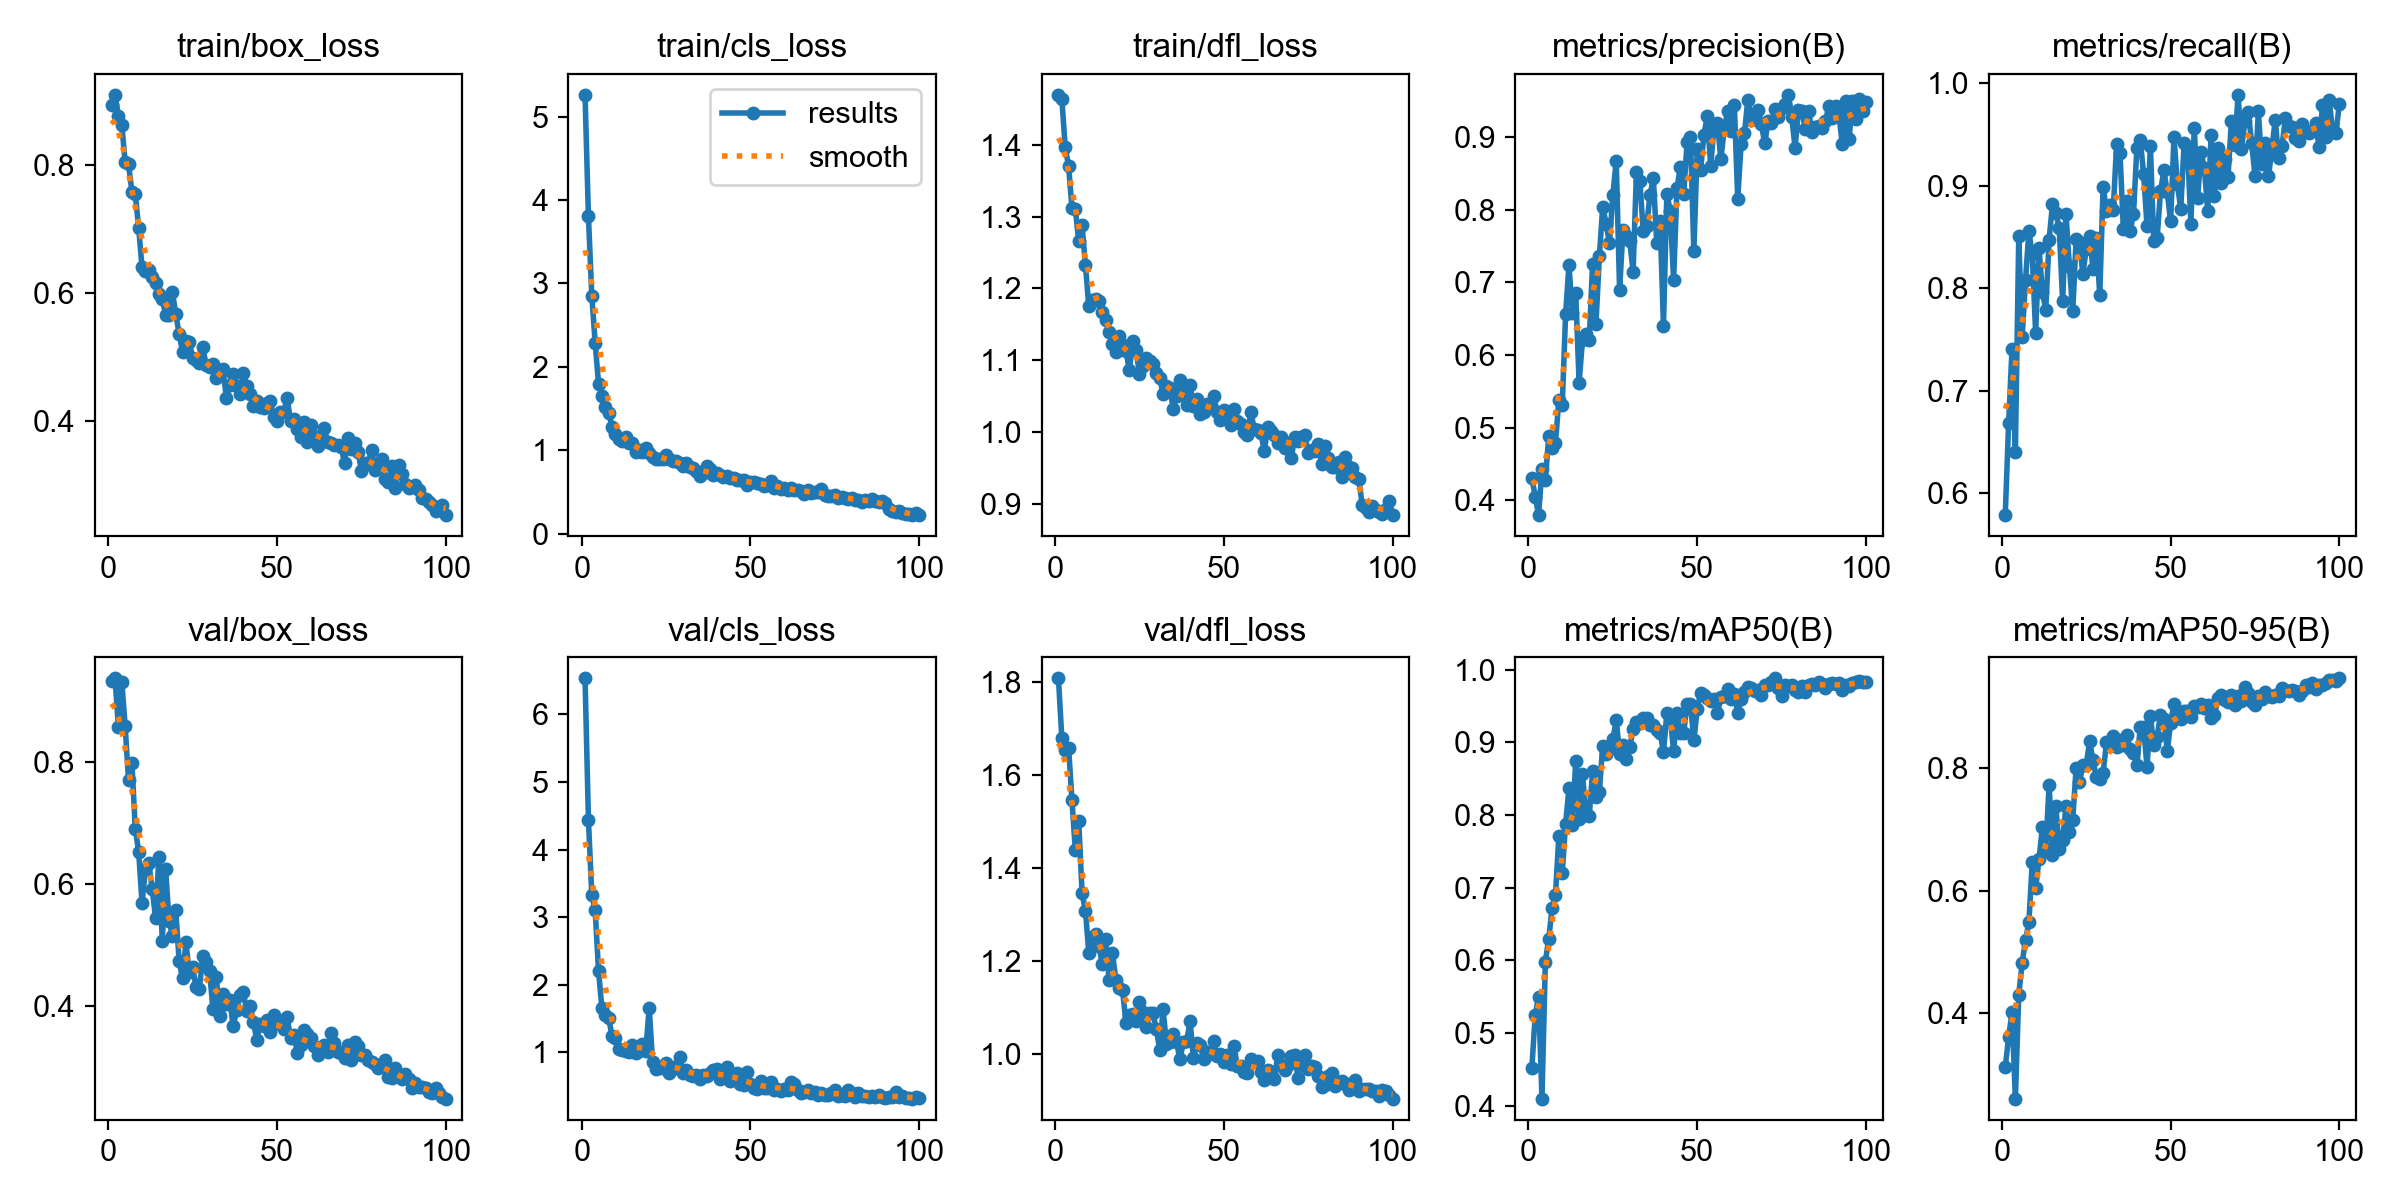

The table this chart was drawn from, first rows:
epoch, time, train/box_loss, train/cls_loss, train/dfl_loss, metrics/precision(B), metrics/recall(B), metrics/mAP50(B), metrics/mAP50-95(B), val/box_loss, val/cls_loss, val/dfl_loss, lr/pg0, lr/pg1, lr/pg2
1, 219.1, 0.893, 5.261, 1.469, 0.4312, 0.5787, 0.4519, 0.3119, 0.9319, 6.534, 1.807, 0.0004753, 0.0004753, 0.0004753
2, 439.9, 0.9095, 3.803, 1.464, 0.4052, 0.6681, 0.5249, 0.3606, 0.9361, 4.443, 1.679, 0.0009423, 0.0009423, 0.0009423
3, 672, 0.8768, 2.852, 1.396, 0.3798, 0.7409, 0.5497, 0.4011, 0.8564, 3.324, 1.653, 0.0014, 0.0014, 0.0014
4, 915.8, 0.8631, 2.288, 1.37, 0.4438, 0.6399, 0.4097, 0.2605, 0.9306, 3.109, 1.659, 0.001387, 0.001387, 0.001387
5, 1183, 0.8041, 1.794, 1.312, 0.4285, 0.8507, 0.5983, 0.4299, 0.8579, 2.197, 1.546, 0.001372, 0.001372, 0.001372
6, 1466, 0.8016, 1.644, 1.311, 0.4882, 0.7523, 0.6293, 0.481, 0.7692, 1.651, 1.438, 0.001358, 0.001358, 0.001358
7, 1747, 0.7579, 1.513, 1.266, 0.4717, 0.8077, 0.672, 0.5195, 0.7976, 1.545, 1.501, 0.001344, 0.001344, 0.001344
8, 2026, 0.754, 1.449, 1.288, 0.479, 0.8558, 0.6898, 0.5479, 0.6899, 1.501, 1.346, 0.00133, 0.00133, 0.00133
9, 2293, 0.7019, 1.282, 1.232, 0.5385, 0.8331, 0.771, 0.6467, 0.6524, 1.243, 1.307, 0.001316, 0.001316, 0.001316
10, 2569, 0.6404, 1.194, 1.175, 0.531, 0.7567, 0.7198, 0.6037, 0.5682, 1.205, 1.217, 0.001302, 0.001302, 0.001302
11, 2872, 0.6339, 1.139, 1.184, 0.656, 0.8397, 0.7878, 0.6509, 0.6233, 1.045, 1.251, 0.001288, 0.001288, 0.001288
12, 3163, 0.6366, 1.114, 1.185, 0.724, 0.7964, 0.8365, 0.7034, 0.6335, 1.036, 1.258, 0.001273, 0.001273, 0.001273
13, 3451, 0.6246, 1.163, 1.182, 0.6576, 0.7793, 0.7855, 0.6684, 0.5915, 1.016, 1.232, 0.001259, 0.001259, 0.001259
14, 3739, 0.6154, 1.089, 1.167, 0.6856, 0.8475, 0.8739, 0.773, 0.5444, 1.011, 1.193, 0.001245, 0.001245, 0.001245
15, 4041, 0.5987, 1.092, 1.156, 0.562, 0.8824, 0.795, 0.6578, 0.6429, 1.113, 1.246, 0.001231, 0.001231, 0.001231
16, 4320, 0.591, 0.9765, 1.139, 0.6203, 0.8735, 0.8566, 0.7375, 0.5066, 0.9896, 1.159, 0.001217, 0.001217, 0.001217
17, 4610, 0.5653, 1.001, 1.123, 0.6288, 0.859, 0.8016, 0.6674, 0.6233, 1.014, 1.217, 0.001203, 0.001203, 0.001203
18, 4927, 0.5651, 0.9789, 1.112, 0.6211, 0.7873, 0.798, 0.6829, 0.5395, 1.129, 1.159, 0.001189, 0.001189, 0.001189
19, 5228, 0.602, 1.03, 1.134, 0.726, 0.8725, 0.86, 0.7383, 0.5149, 1.024, 1.142, 0.001174, 0.001174, 0.001174
20, 5559, 0.5672, 0.9653, 1.122, 0.6434, 0.8217, 0.8253, 0.6962, 0.5569, 1.663, 1.137, 0.00116, 0.00116, 0.00116
21, 5879, 0.5361, 0.9129, 1.113, 0.7359, 0.7776, 0.8312, 0.7158, 0.4726, 0.8625, 1.066, 0.001146, 0.001146, 0.001146
22, 6200, 0.5078, 0.8996, 1.086, 0.8043, 0.8483, 0.8953, 0.7997, 0.445, 0.7547, 1.083, 0.001132, 0.001132, 0.001132
23, 6529, 0.5243, 0.8997, 1.127, 0.7812, 0.8456, 0.8837, 0.7768, 0.5038, 0.768, 1.086, 0.001118, 0.001118, 0.001118
24, 6823, 0.5235, 0.8931, 1.114, 0.7539, 0.8137, 0.8908, 0.8047, 0.4546, 0.7653, 1.07, 0.001104, 0.001104, 0.001104
25, 7148, 0.4979, 0.937, 1.081, 0.8203, 0.8388, 0.9042, 0.8052, 0.4634, 0.8398, 1.111, 0.001089, 0.001089, 0.001089
26, 7480, 0.4954, 0.8937, 1.093, 0.8679, 0.8515, 0.93, 0.8443, 0.4308, 0.6983, 1.091, 0.001075, 0.001075, 0.001075
27, 7835, 0.4913, 0.8646, 1.103, 0.6896, 0.8188, 0.8845, 0.8127, 0.4277, 0.7879, 1.057, 0.001061, 0.001061, 0.001061
28, 8172, 0.516, 0.8657, 1.098, 0.7728, 0.8495, 0.8961, 0.7851, 0.4815, 0.7694, 1.088, 0.001047, 0.001047, 0.001047
29, 8517, 0.4867, 0.8405, 1.095, 0.7636, 0.7932, 0.8762, 0.7825, 0.4726, 0.9364, 1.088, 0.001033, 0.001033, 0.001033
30, 8884, 0.4836, 0.8158, 1.083, 0.7568, 0.8994, 0.8928, 0.7917, 0.4575, 0.6992, 1.053, 0.001019, 0.001019, 0.001019
31, 9242, 0.4896, 0.8418, 1.075, 0.7149, 0.8753, 0.9187, 0.8421, 0.395, 0.7398, 1.008, 0.001005, 0.001005, 0.001005
32, 9621, 0.4679, 0.7974, 1.054, 0.8528, 0.8813, 0.9283, 0.8363, 0.4476, 0.6701, 1.095, 0.0009904, 0.0009904, 0.0009904
33, 9938, 0.4752, 0.7901, 1.065, 0.8397, 0.8768, 0.9262, 0.8519, 0.3831, 0.6474, 1.022, 0.0009763, 0.0009763, 0.0009763
34, 10365, 0.4806, 0.7494, 1.061, 0.7707, 0.9411, 0.9335, 0.8348, 0.4189, 0.6631, 1.026, 0.0009621, 0.0009621, 0.0009621
35, 10716, 0.4358, 0.6914, 1.033, 0.7772, 0.9321, 0.9327, 0.8457, 0.4024, 0.6042, 1.042, 0.000948, 0.000948, 0.000948
36, 11112, 0.4558, 0.722, 1.05, 0.8198, 0.8575, 0.9239, 0.8369, 0.4102, 0.6643, 1.024, 0.0009339, 0.0009339, 0.0009339
37, 11508, 0.474, 0.8046, 1.073, 0.8438, 0.8852, 0.9241, 0.8534, 0.3663, 0.6463, 0.9885, 0.0009197, 0.0009197, 0.0009197
38, 11879, 0.4541, 0.769, 1.055, 0.755, 0.8557, 0.9167, 0.8316, 0.3924, 0.6925, 1.024, 0.0009056, 0.0009056, 0.0009056
39, 12262, 0.4419, 0.7064, 1.038, 0.7841, 0.8727, 0.9125, 0.8249, 0.4173, 0.7354, 1.028, 0.0008914, 0.0008914, 0.0008914
40, 12676, 0.4747, 0.7248, 1.065, 0.6404, 0.9372, 0.887, 0.8046, 0.4233, 0.7532, 1.07, 0.0008773, 0.0008773, 0.0008773
41, 13052, 0.4551, 0.7033, 1.037, 0.822, 0.9447, 0.9396, 0.8666, 0.3911, 0.6007, 0.9915, 0.0008631, 0.0008631, 0.0008631
42, 13422, 0.4422, 0.6766, 1.046, 0.799, 0.9118, 0.9351, 0.8671, 0.3992, 0.6283, 1.023, 0.000849, 0.000849, 0.000849
43, 13794, 0.4242, 0.6914, 1.025, 0.7031, 0.8609, 0.8873, 0.8019, 0.3736, 0.7862, 1.019, 0.0008348, 0.0008348, 0.0008348
44, 14153, 0.431, 0.666, 1.029, 0.8294, 0.9387, 0.9398, 0.8851, 0.3439, 0.5692, 0.9885, 0.0008207, 0.0008207, 0.0008207
45, 14515, 0.4212, 0.6688, 1.039, 0.8595, 0.8463, 0.9132, 0.8369, 0.3708, 0.6547, 1.004, 0.0008065, 0.0008065, 0.0008065
46, 14885, 0.4202, 0.6391, 1.036, 0.8221, 0.8488, 0.9133, 0.8508, 0.3676, 0.6889, 1, 0.0007924, 0.0007924, 0.0007924
47, 15281, 0.428, 0.6438, 1.051, 0.8936, 0.8946, 0.9527, 0.8871, 0.3767, 0.5377, 1.027, 0.0007782, 0.0007782, 0.0007782
48, 15651, 0.431, 0.6474, 1.028, 0.8997, 0.9153, 0.9526, 0.8808, 0.3574, 0.511, 0.9945, 0.0007641, 0.0007641, 0.0007641
49, 16034, 0.4068, 0.5778, 1.018, 0.7427, 0.8941, 0.9025, 0.828, 0.3851, 0.7138, 0.9999, 0.0007499, 0.0007499, 0.0007499
50, 16414, 0.3997, 0.6156, 1.031, 0.8844, 0.8653, 0.9455, 0.8728, 0.3746, 0.5294, 0.9829, 0.0007358, 0.0007358, 0.0007358
51, 16788, 0.4143, 0.6186, 1.026, 0.8552, 0.948, 0.9683, 0.9054, 0.371, 0.4655, 0.9974, 0.0007216, 0.0007216, 0.0007216
52, 17174, 0.4142, 0.6102, 1.01, 0.9034, 0.902, 0.9652, 0.8857, 0.3614, 0.4559, 0.9783, 0.0007075, 0.0007075, 0.0007075
53, 17543, 0.4362, 0.5976, 1.032, 0.9291, 0.8776, 0.9608, 0.8799, 0.381, 0.5712, 1.018, 0.0006934, 0.0006934, 0.0006934
54, 17944, 0.3994, 0.5707, 1.016, 0.8599, 0.9419, 0.957, 0.8938, 0.3465, 0.4687, 0.9734, 0.0006792, 0.0006792, 0.0006792
55, 18317, 0.4031, 0.5856, 1.012, 0.9174, 0.9379, 0.9594, 0.8925, 0.3525, 0.4762, 0.9742, 0.0006651, 0.0006651, 0.0006651
56, 18671, 0.387, 0.6323, 1, 0.9198, 0.8632, 0.9401, 0.8831, 0.3234, 0.5551, 0.9618, 0.0006509, 0.0006509, 0.0006509
57, 19047, 0.3754, 0.5431, 0.9957, 0.8695, 0.9567, 0.9617, 0.9008, 0.3353, 0.4414, 0.958, 0.0006368, 0.0006368, 0.0006368
58, 19412, 0.3978, 0.5759, 1.028, 0.9113, 0.8887, 0.9639, 0.9002, 0.36, 0.4514, 0.9889, 0.0006226, 0.0006226, 0.0006226
59, 19806, 0.3666, 0.5337, 1.005, 0.9364, 0.9326, 0.9733, 0.9041, 0.3537, 0.4237, 0.9815, 0.0006085, 0.0006085, 0.0006085
60, 20168, 0.394, 0.5429, 1.003, 0.9083, 0.9173, 0.9599, 0.8973, 0.3467, 0.461, 0.9838, 0.0005943, 0.0005943, 0.0005943
... 40 more rows
